Image classification data set "data" (tanverhassantanver/Automated-Identification-of-Medicinal-Plants-Through-Image-Processing-and-Transfer-Learning on GitHub). Class labels (5): Aristolochia indica, Centella asiatica, giant calotrope, green chiretta, Terminalia bellirica.

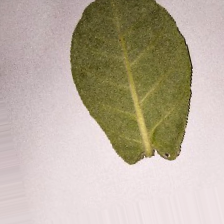
Label: giant calotrope

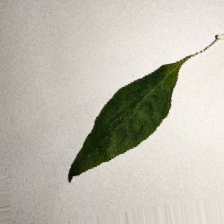
Label: green chiretta

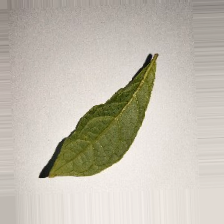
Label: Terminalia bellirica

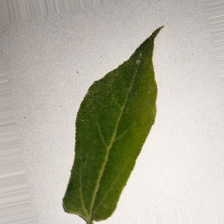
Label: Aristolochia indica

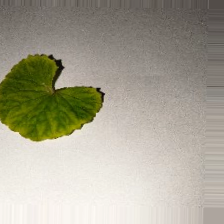
Label: Centella asiatica

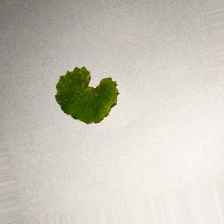
Label: Centella asiatica
